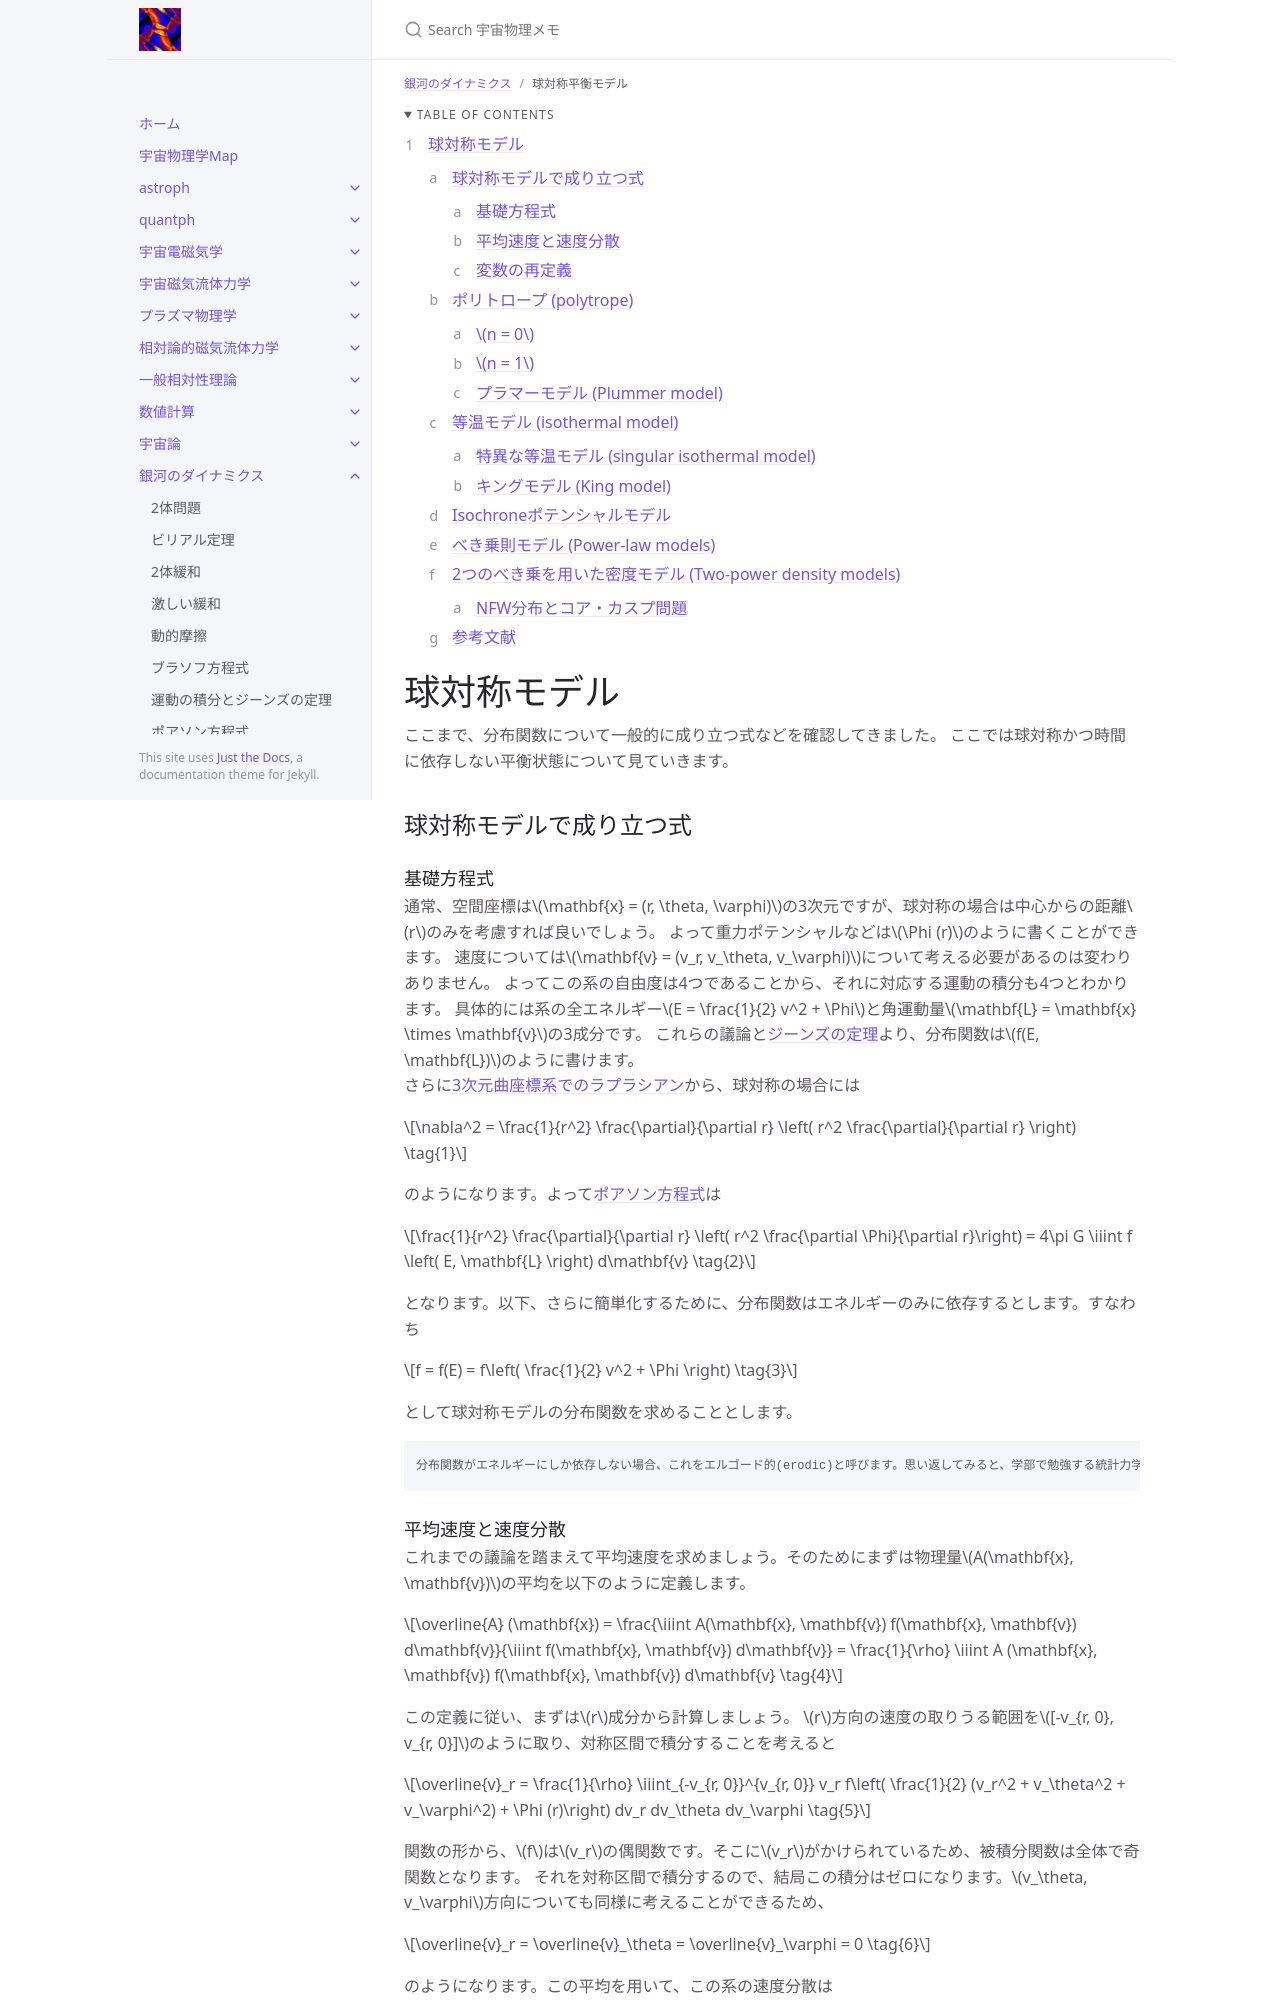

repository: github-nakasho/github-nakasho.github.io · page: galady/spherical_model.html · generator: jekyll

---
layout: default
title: 球対称平衡モデル
parent: 銀河のダイナミクス
math: mathjax3
permalink: /galady/spherical_model
nav_order: 9
---

{: .no_toc }

<details open markdown="block">
  <summary>
    Table of contents
  </summary>
  {: .text-delta }
1. TOC
{:toc}
</details>

{% include adsense.html %} 

# 球対称モデル

ここまで、分布関数について一般的に成り立つ式などを確認してきました。
ここでは球対称かつ時間に依存しない平衡状態について見ていきます。

## 球対称モデルで成り立つ式

### 基礎方程式

通常、空間座標は$$\mathbf{x} = (r, \theta, \varphi)$$の3次元ですが、球対称の場合は中心からの距離$$r$$のみを考慮すれば良いでしょう。
よって重力ポテンシャルなどは$$\Phi (r)$$のように書くことができます。
速度については$$\mathbf{v} = (v_r, v_\theta, v_\varphi)$$について考える必要があるのは変わりありません。
よってこの系の自由度は4つであることから、それに対応する運動の積分も4つとわかります。
具体的には系の全エネルギー$$E = \frac{1}{2} v^2 + \Phi$$と角運動量$$\mathbf{L} = \mathbf{x} \times \mathbf{v}$$の3成分です。
これらの議論と[ジーンズの定理](/galady/jeans_theorem)より、分布関数は$$f(E, \mathbf{L})$$のように書けます。  
さらに[3次元曲座標系でのラプラシアン](/math/laplacian)から、球対称の場合には

$$
\nabla^2 
= \frac{1}{r^2} \frac{\partial}{\partial r} \left( r^2 \frac{\partial}{\partial r} \right) \tag{1}
$$

のようになります。よって[ポアソン方程式](/galady/poisson)は

$$
\frac{1}{r^2} \frac{\partial}{\partial r} \left( r^2 \frac{\partial \Phi}{\partial r}\right) 
= 4\pi G \iiint f \left( E, \mathbf{L} \right) d\mathbf{v} \tag{2}
$$

となります。以下、さらに簡単化するために、分布関数はエネルギーのみに依存するとします。すなわち

$$
f = f(E) = f\left( \frac{1}{2} v^2 + \Phi \right) \tag{3}
$$

として球対称モデルの分布関数を求めることとします。

```
分布関数がエネルギーにしか依存しない場合、これをエルゴード的(erodic)と呼びます。思い返してみると、学部で勉強する統計力学では分布関数がエネルギーにしか依存していませんね。
```

### 平均速度と速度分散

これまでの議論を踏まえて平均速度を求めましょう。そのためにまずは物理量$$A(\mathbf{x}, \mathbf{v})$$の平均を以下のように定義します。

$$
\overline{A} (\mathbf{x}) 
= \frac{\iiint A(\mathbf{x}, \mathbf{v}) f(\mathbf{x}, \mathbf{v}) d\mathbf{v}}{\iiint f(\mathbf{x}, \mathbf{v}) d\mathbf{v}} 
= \frac{1}{\rho} \iiint A (\mathbf{x}, \mathbf{v}) f(\mathbf{x}, \mathbf{v}) d\mathbf{v} \tag{4} 
$$

この定義に従い、まずは$$r$$成分から計算しましょう。
$$r$$方向の速度の取りうる範囲を$$[-v_{r, 0}, v_{r, 0}]$$のように取り、対称区間で積分することを考えると　

$$
\overline{v}_r 
= \frac{1}{\rho} \iiint_{-v_{r, 0}}^{v_{r, 0}} v_r f\left( \frac{1}{2} (v_r^2 + v_\theta^2 + v_\varphi^2) + \Phi (r)\right) dv_r dv_\theta dv_\varphi \tag{5}
$$

関数の形から、$$f$$は$$v_r$$の偶関数です。そこに$$v_r$$がかけられているため、被積分関数は全体で奇関数となります。
それを対称区間で積分するので、結局この積分はゼロになります。$$v_\theta, v_\varphi$$方向についても同様に考えることができるため、

$$
\overline{v}_r 
= \overline{v}_\theta 
= \overline{v}_\varphi 
= 0 \tag{6}
$$

のようになります。この平均を用いて、この系の速度分散は

$$
\overline{(v_r - \overline{v}_r)^2} 
= \overline{v_r^2} 
= \frac{1}{\rho} \iiint v_r^2 f\left( \frac{1}{2} (v_r^2 + v_\theta^2 + v_\varphi^2) + \Phi (r) \right) dv_r dv_\theta dv_\varphi \tag{6}
$$

のように計算されます。さらに等方的という仮定を導入すると$$\overline{v_r^2} = \overline{v_\theta^2} = \overline{v_\varphi^2}$$のように、全ての方向で速度分散が等しくなります。
